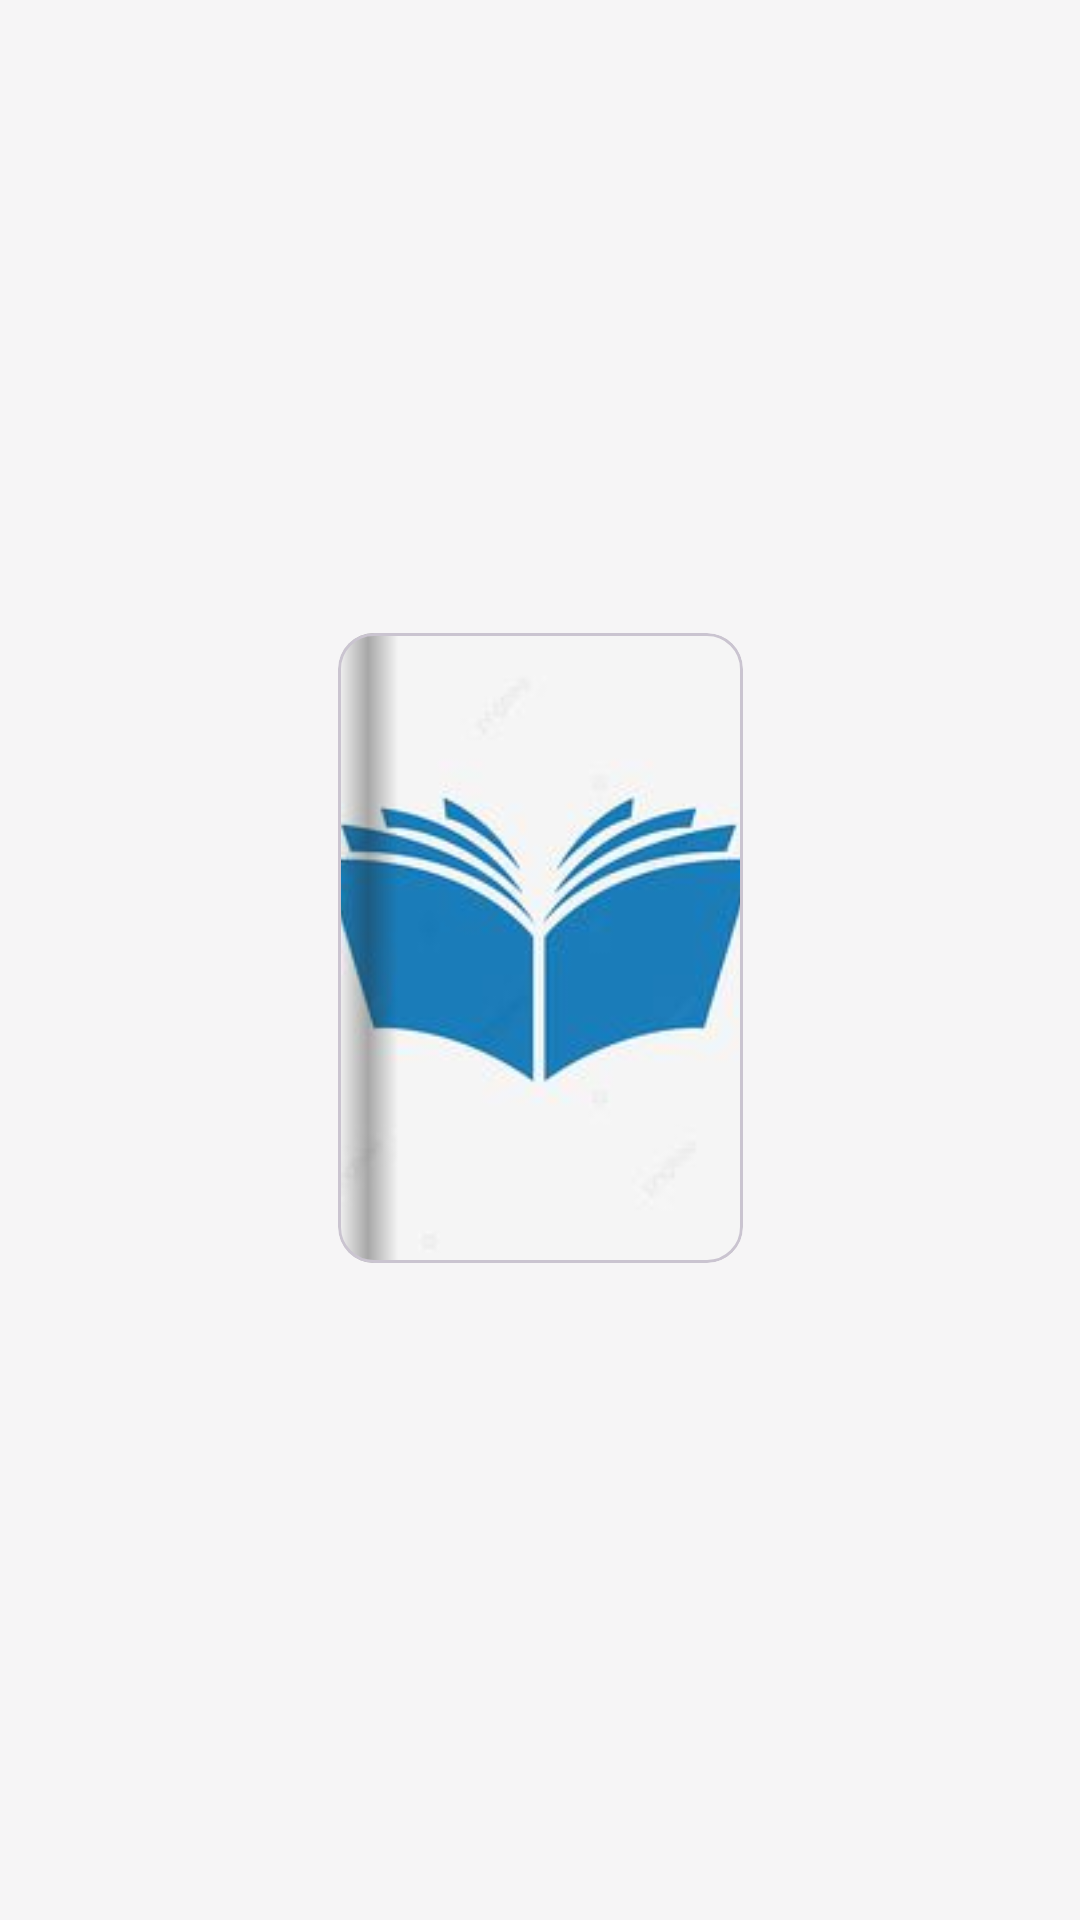

Reconstruct the res/layout file that produces this screen, plus the resources it refers to.
<!-- AndroidManifest.xml: application theme Theme.Shortsstories -->
<!-- res/layout/homenesteditem.xml -->
<?xml version="1.0" encoding="utf-8"?>
<androidx.constraintlayout.widget.ConstraintLayout xmlns:android="http://schemas.android.com/apk/res/android"
    xmlns:app="http://schemas.android.com/apk/res-auto"
    android:layout_width="wrap_content"
    android:layout_height="wrap_content">


    <com.google.android.material.card.MaterialCardView
        android:id="@+id/cardView"
        android:layout_width="135dp"
        android:layout_height="210dp"
        android:layout_marginStart="18dp"
        android:layout_marginEnd="18dp"
        android:layout_marginBottom="8dp"
        android:transitionName="BookTrans"
        app:layout_constraintBottom_toBottomOf="parent"
        app:layout_constraintEnd_toEndOf="parent"
        app:layout_constraintHorizontal_bias="0.5"
        app:layout_constraintStart_toStartOf="parent"
        app:layout_constraintTop_toTopOf="parent"
        app:layout_constraintVertical_bias="0.5">

        <androidx.constraintlayout.widget.ConstraintLayout
            android:layout_width="match_parent"
            android:layout_height="match_parent">


            <ImageView
                android:id="@+id/imageView"
                android:layout_width="match_parent"
                android:layout_height="match_parent"
                android:transitionName="bookse"
                android:scaleType="centerCrop"

                app:layout_constraintBottom_toBottomOf="parent"
                app:layout_constraintEnd_toEndOf="parent"
                app:layout_constraintHorizontal_bias="0.5"
                app:layout_constraintStart_toStartOf="parent"
                app:layout_constraintTop_toTopOf="parent"
                app:layout_constraintVertical_bias="0.5"
                app:srcCompat="@drawable/logo" />

            <View
                android:id="@+id/view"
                android:layout_width="20dp"
                android:layout_height="wrap_content"
                android:background="@drawable/bookhandle"
                app:layout_constraintBottom_toBottomOf="parent"
                app:layout_constraintStart_toStartOf="parent"
                app:layout_constraintTop_toTopOf="parent"
                app:layout_constraintVertical_bias="0.5" />
        </androidx.constraintlayout.widget.ConstraintLayout>
    </com.google.android.material.card.MaterialCardView>


</androidx.constraintlayout.widget.ConstraintLayout>
<!-- resources referenced by this layout -->
<resources>
  <!-- drawable bookhandle (drawable) -->
  <?xml version="1.0" encoding="utf-8"?>
  <shape xmlns:android="http://schemas.android.com/apk/res/android">
  
      <gradient
          android:startColor="@android:color/transparent"
          android:centerColor="@color/book_handle"
          android:endColor="@android:color/transparent"
          />
  
  
  </shape>
  <!-- drawable logo: jpeg bitmap (drawable, 4981 bytes) -->
  <style name="Theme.Shortsstories" parent="Base.Theme.Shortsstories" />
  <color name="book_handle">#5E222222</color>
  <style name="Base.Theme.Shortsstories" parent="Theme.Material3.DayNight.NoActionBar">
          
          
          <item name="android:windowLightStatusBar">true</item>
          <item name="android:colorPrimary">#E91E63</item>
          <item name="colorOnPrimary">
              #000000
          </item>
          <item name="android:colorSecondary">#00BCD4</item>
          <item name="colorOnSecondary">
              #000000
  
          </item>
  
          <item name="android:statusBarColor">#FFEB3B</item>
          <item name="textAppearanceBody1">@color/black</item>
  
          <item name="android:navigationBarColor">#FFEB3B</item>
          <item name="android:windowLightNavigationBar">true</item>
          <item name="colorAccent">#000000</item>
  
          <item name="android:windowBackground">#F6F5F6</item>
  
      </style>
  <color name="black">#FF000000</color>
</resources>
